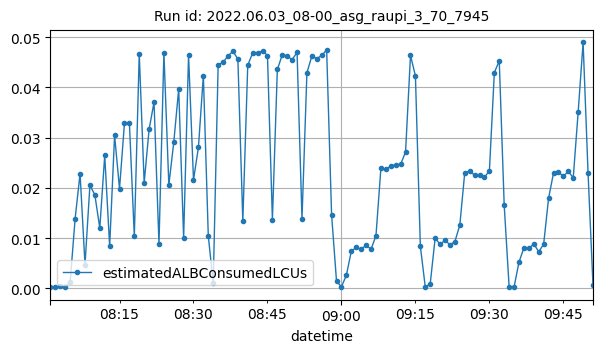

Data behind this chart, as committed beside it:
datetime, estimatedALBConsumedLCUs
2022-06-03T08:01:00Z, 0.00018
2022-06-03T08:02:00Z, 0.00016
2022-06-03T08:03:00Z, 0.00053
2022-06-03T08:04:00Z, 0.0002
2022-06-03T08:05:00Z, 0.00134
2022-06-03T08:06:00Z, 0.01388
2022-06-03T08:07:00Z, 0.02283
2022-06-03T08:08:00Z, 0.00471
2022-06-03T08:09:00Z, 0.02053
2022-06-03T08:10:00Z, 0.01858
2022-06-03T08:11:00Z, 0.01198
2022-06-03T08:12:00Z, 0.02645
2022-06-03T08:13:00Z, 0.00836
2022-06-03T08:14:00Z, 0.03044
2022-06-03T08:15:00Z, 0.01982
2022-06-03T08:16:00Z, 0.03283
2022-06-03T08:17:00Z, 0.03299
2022-06-03T08:18:00Z, 0.01033
2022-06-03T08:19:00Z, 0.04667
2022-06-03T08:20:00Z, 0.02099
2022-06-03T08:21:00Z, 0.03166
2022-06-03T08:22:00Z, 0.03704
2022-06-03T08:23:00Z, 0.00883
2022-06-03T08:24:00Z, 0.04687
2022-06-03T08:25:00Z, 0.02056
2022-06-03T08:26:00Z, 0.02905
2022-06-03T08:27:00Z, 0.03968
2022-06-03T08:28:00Z, 0.01001
2022-06-03T08:29:00Z, 0.04638
2022-06-03T08:30:00Z, 0.02158
2022-06-03T08:31:00Z, 0.02805
2022-06-03T08:32:00Z, 0.04235
2022-06-03T08:33:00Z, 0.01043
2022-06-03T08:34:00Z, 0.00101
2022-06-03T08:35:00Z, 0.04451
2022-06-03T08:36:00Z, 0.04498
2022-06-03T08:37:00Z, 0.04624
2022-06-03T08:38:00Z, 0.04718
2022-06-03T08:39:00Z, 0.04563
2022-06-03T08:40:00Z, 0.01339
2022-06-03T08:41:00Z, 0.04439
2022-06-03T08:42:00Z, 0.04686
2022-06-03T08:43:00Z, 0.04675
2022-06-03T08:44:00Z, 0.04732
2022-06-03T08:45:00Z, 0.04633
2022-06-03T08:46:00Z, 0.01367
2022-06-03T08:47:00Z, 0.04355
2022-06-03T08:48:00Z, 0.04647
2022-06-03T08:49:00Z, 0.04627
2022-06-03T08:50:00Z, 0.0455
2022-06-03T08:51:00Z, 0.04696
2022-06-03T08:52:00Z, 0.01385
2022-06-03T08:53:00Z, 0.04292
2022-06-03T08:54:00Z, 0.04622
2022-06-03T08:55:00Z, 0.04573
2022-06-03T08:56:00Z, 0.04635
2022-06-03T08:57:00Z, 0.04742
2022-06-03T08:58:00Z, 0.01464
2022-06-03T08:59:00Z, 0.0014
2022-06-03T09:00:00Z, 0.00029
... 51 more rows
